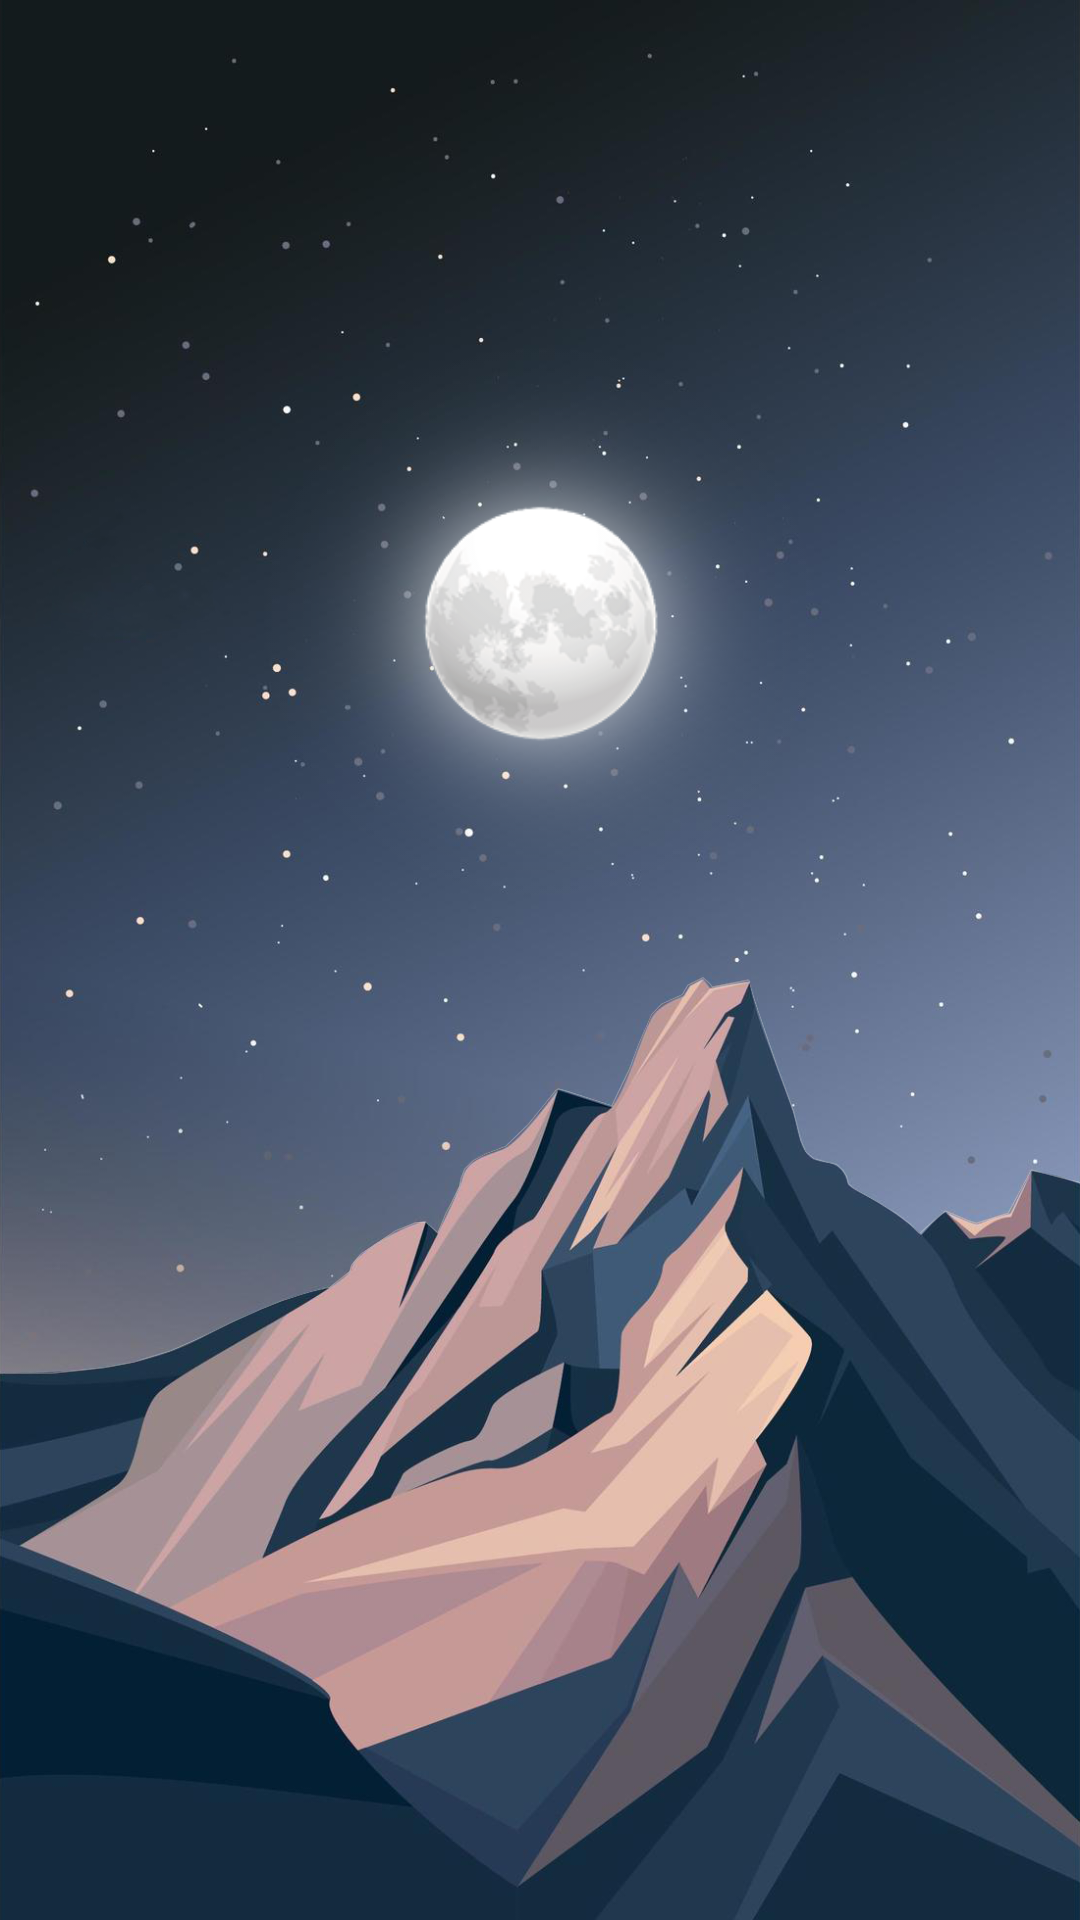

Android layout source for this screen:
<!-- AndroidManifest.xml: application theme Theme.WeatherApp -->
<!-- res/layout/activity_night.xml -->
<?xml version="1.0" encoding="utf-8"?>
<androidx.constraintlayout.widget.ConstraintLayout xmlns:android="http://schemas.android.com/apk/res/android"
    xmlns:app="http://schemas.android.com/apk/res-auto"
    xmlns:tools="http://schemas.android.com/tools"
    android:layout_width="match_parent"
    android:layout_height="match_parent"
    android:backgroundTint="@color/black"
    tools:context=".NightActivity">

    <ImageView
        android:id="@+id/sky"
        android:layout_width="match_parent"
        android:layout_height="wrap_content"
        android:backgroundTint="@color/black"
        android:contentDescription="@string/mockDesc"
        android:scaleType="fitXY"
        app:layout_constraintBottom_toBottomOf="parent"
        app:layout_constraintEnd_toEndOf="parent"
        app:layout_constraintHorizontal_bias="0.0"
        app:layout_constraintStart_toStartOf="parent"
        app:srcCompat="@drawable/n_bg" />

    <androidx.constraintlayout.widget.Guideline
        android:id="@+id/guideline2"
        android:layout_width="wrap_content"
        android:layout_height="wrap_content"
        android:orientation="vertical"
        app:layout_constraintGuide_percent="0.5" />

    <androidx.constraintlayout.widget.Guideline
        android:id="@+id/guideline3"
        android:layout_width="wrap_content"
        android:layout_height="wrap_content"
        android:orientation="horizontal"
        app:layout_constraintGuide_percent="0.12" />

    <androidx.constraintlayout.widget.Guideline
        android:id="@+id/guideline4"
        android:layout_width="wrap_content"
        android:layout_height="wrap_content"
        android:orientation="horizontal"
        app:layout_constraintBottom_toBottomOf="parent"
        app:layout_constraintGuide_percent="0.75" />

    <ImageView
        android:id="@+id/ivMoon"
        android:layout_width="201dp"
        android:layout_height="190dp"
        android:layout_marginTop="36dp"
        android:contentDescription="@string/sun"
        app:layout_constraintEnd_toEndOf="parent"
        app:layout_constraintStart_toStartOf="parent"
        app:layout_constraintTop_toTopOf="@+id/guideline3"
        app:srcCompat="@drawable/moon" />

    <ImageView
        android:id="@+id/bottomBg"
        android:layout_width="match_parent"
        android:layout_height="wrap_content"
        android:contentDescription="@string/mockDesc"
        android:scaleType="fitXY"
        app:layout_constraintBottom_toBottomOf="parent"
        app:layout_constraintEnd_toEndOf="parent"
        app:layout_constraintHorizontal_bias="0.0"
        app:layout_constraintStart_toStartOf="parent"
        app:srcCompat="@drawable/n_bg2b" />

    <TextView
        android:id="@+id/tvLocation"
        android:layout_width="wrap_content"
        android:layout_height="wrap_content"
        android:layout_marginTop="8dp"
        android:text="@string/city"
        android:textAlignment="center"
        android:textColor="@color/white"
        android:textSize="35sp"
        android:textStyle="bold"
        android:visibility="invisible"
        app:layout_constraintBottom_toTopOf="@+id/ivMoon"
        app:layout_constraintEnd_toEndOf="parent"
        app:layout_constraintHorizontal_bias="0.498"
        app:layout_constraintStart_toStartOf="parent"
        app:layout_constraintTop_toTopOf="@+id/guideline3"
        app:layout_constraintVertical_bias="1.0" />

    <TextView
        android:id="@+id/tvTemprature"
        android:layout_width="wrap_content"
        android:layout_height="wrap_content"
        android:text="@string/n_temperature"
        android:textAlignment="center"
        android:textColor="@color/white"
        android:textSize="95sp"
        android:visibility="invisible"
        app:layout_constraintBottom_toBottomOf="parent"
        app:layout_constraintEnd_toEndOf="parent"
        app:layout_constraintHorizontal_bias="0.3"
        app:layout_constraintStart_toStartOf="@+id/guideline2"
        app:layout_constraintTop_toTopOf="@+id/guideline4"
        app:layout_constraintVertical_bias="0.4" />

    <TextView
        android:id="@+id/tvTempratureSVG"
        android:layout_width="wrap_content"
        android:layout_height="wrap_content"
        android:text="@string/temperatureType"
        android:textColor="@color/white"
        android:textSize="35sp"
        android:visibility="invisible"
        app:layout_constraintBottom_toBottomOf="@+id/tvTemprature"
        app:layout_constraintEnd_toEndOf="parent"
        app:layout_constraintHorizontal_bias="0.0"
        app:layout_constraintStart_toEndOf="@+id/tvTemprature"
        app:layout_constraintTop_toTopOf="@+id/tvTemprature"
        app:layout_constraintVertical_bias="0.35" />

    <ImageView
        android:id="@+id/ivWeatherSVG"
        android:layout_width="41dp"
        android:layout_height="46dp"
        android:contentDescription="@string/mockDesc"
        android:visibility="invisible"
        app:layout_constraintBottom_toBottomOf="parent"
        app:layout_constraintEnd_toStartOf="@+id/guideline2"
        app:layout_constraintHorizontal_bias="0.23"
        app:layout_constraintStart_toStartOf="parent"
        app:layout_constraintTop_toTopOf="@+id/guideline4"
        app:layout_constraintVertical_bias="0.35"
        app:srcCompat="@drawable/ic_moon"
        app:tint="@color/white" />

    <TextView
        android:id="@+id/tvWeather"
        android:layout_width="wrap_content"
        android:layout_height="wrap_content"
        android:text="@string/n_weatherCondition"
        android:textAlignment="center"
        android:textColor="@color/white"
        android:textSize="35sp"
        android:visibility="invisible"
        app:layout_constraintBottom_toBottomOf="parent"
        app:layout_constraintStart_toEndOf="@+id/ivWeatherSVG"
        app:layout_constraintTop_toTopOf="@+id/guideline4"
        app:layout_constraintVertical_bias="0.35" />

    <ImageView
        android:id="@+id/ivHumiditySVG"
        android:layout_width="21dp"
        android:layout_height="21dp"
        android:layout_marginStart="8dp"
        android:layout_marginTop="4dp"
        android:contentDescription="@string/mockDesc"
        android:visibility="invisible"
        app:layout_constraintBottom_toBottomOf="parent"
        app:layout_constraintEnd_toStartOf="@+id/guideline2"
        app:layout_constraintHorizontal_bias="0.282"
        app:layout_constraintStart_toStartOf="parent"
        app:layout_constraintTop_toBottomOf="@+id/ivWeatherSVG"
        app:layout_constraintVertical_bias="0.0"
        app:srcCompat="@drawable/ic_humidity"
        app:tint="@color/white" />

    <TextView
        android:id="@+id/tvHumidity"
        android:layout_width="wrap_content"
        android:layout_height="wrap_content"
        android:layout_marginStart="3dp"
        android:layout_marginTop="3dp"
        android:text="@string/n_humidityText"
        android:textColor="@color/white"
        android:textSize="18sp"
        android:visibility="invisible"
        app:layout_constraintBottom_toBottomOf="parent"
        app:layout_constraintEnd_toStartOf="@+id/guideline2"
        app:layout_constraintHorizontal_bias="0.0"
        app:layout_constraintStart_toEndOf="@+id/ivHumiditySVG"
        app:layout_constraintTop_toBottomOf="@+id/tvWeather"
        app:layout_constraintVertical_bias="0.0" />

    <ImageView
        android:id="@+id/ivRainSVG"
        android:layout_width="20dp"
        android:layout_height="20dp"
        android:layout_marginStart="3dp"
        android:layout_marginTop="3dp"
        android:contentDescription="@string/mockDesc"
        android:visibility="invisible"
        app:layout_constraintBottom_toBottomOf="parent"
        app:layout_constraintEnd_toStartOf="@+id/guideline2"
        app:layout_constraintHorizontal_bias="0.0"
        app:layout_constraintStart_toEndOf="@+id/tvHumidity"
        app:layout_constraintTop_toBottomOf="@+id/tvWeather"
        app:layout_constraintVertical_bias="0.0"
        app:srcCompat="@drawable/ic_umbrealla"
        app:tint="@color/white" />

    <TextView
        android:id="@+id/tvRain"
        android:layout_width="wrap_content"
        android:layout_height="wrap_content"
        android:layout_marginStart="3dp"
        android:layout_marginTop="3dp"
        android:text="@string/n_rainText"
        android:textColor="@color/white"
        android:textSize="18sp"
        android:visibility="invisible"
        app:layout_constraintBottom_toBottomOf="parent"
        app:layout_constraintEnd_toStartOf="@+id/guideline2"
        app:layout_constraintHorizontal_bias="0.0"
        app:layout_constraintStart_toEndOf="@+id/ivRainSVG"
        app:layout_constraintTop_toBottomOf="@+id/tvWeather"
        app:layout_constraintVertical_bias="0.0" />

</androidx.constraintlayout.widget.ConstraintLayout>
<!-- resources referenced by this layout -->
<resources>
  <color name="black">#FF000000</color>
  <color name="white">#FFFFFFFF</color>
  <!-- drawable ic_umbrealla (drawable) -->
  <vector android:height="16dp" android:viewportHeight="55"
      android:viewportWidth="55" android:width="16dp" xmlns:android="http://schemas.android.com/apk/res/android">
      <path android:fillColor="#FF000000" android:pathData="M27.948,3.089C27.951,3.058 27.966,3.032 27.966,3V1c0,-0.552 -0.447,-1 -1,-1s-1,0.448 -1,1v2c0,0.044 0.02,0.082 0.025,0.125C13.645,3.841 3.525,13.49 2.158,26.134c-0.04,0.369 0.128,0.73 0.437,0.938c0.309,0.207 0.706,0.226 1.032,0.05c1.503,-0.81 3.69,-1.275 6.002,-1.275c4.387,0 7.664,1.665 7.664,3.154c0,0.552 0.447,1 1,1s1,-0.448 1,-1c0,-1.374 2.795,-2.895 6.673,-3.122v26.196h0.01C26.028,53.72 27.757,55 29.966,55c2.243,0 4,-1.318 4,-3c0,-0.552 -0.447,-1 -1,-1s-1,0.448 -1,1c0,0.408 -0.779,1 -2,1s-2,-0.592 -2,-1V25.879C31.835,26.11 34.62,27.628 34.62,29c0,0.552 0.447,1 1,1s1,-0.448 1,-1c0,-1.489 3.277,-3.154 7.663,-3.154c2.861,0 5.575,0.741 6.914,1.887c0.308,0.263 0.742,0.315 1.104,0.131s0.575,-0.566 0.544,-0.97C51.803,13.703 40.913,3.341 27.948,3.089zM9.629,23.846c-1.902,0 -3.702,0.273 -5.235,0.783C6.234,14.408 14.347,6.657 24.36,5.308c-4.535,4.53 -7.295,12.011 -7.385,20.281C15.231,24.511 12.637,23.846 9.629,23.846zM26.956,23.846c-3.402,0 -6.287,0.845 -7.996,2.184c0,-0.01 0.006,-0.019 0.006,-0.03c0,-8.499 3.122,-16.366 8,-20.34c4.878,3.975 8,11.842 8,20.34c0,0.017 0.009,0.031 0.01,0.048C33.269,24.7 30.374,23.846 26.956,23.846zM44.283,23.846c-2.997,0 -5.583,0.66 -7.327,1.731c-0.093,-8.354 -2.914,-15.896 -7.534,-20.408c10.616,0.915 19.43,9.183 21.186,19.881C48.895,24.28 46.673,23.846 44.283,23.846z"/>
  </vector>
  <string name="city">Alanya</string>
  <string name="mockDesc">Secret</string>
  <string name="n_humidityText">17%</string>
  <string name="n_rainText">0%</string>
  <string name="n_temperature">22</string>
  <string name="n_weatherCondition">CLEAR</string>
  <string name="sun">Elder god</string>
  <string name="temperatureType">°C</string>
  <style name="Theme.WeatherApp" parent="Theme.MaterialComponents.DayNight.NoActionBar">
          
          <item name="colorPrimary">@color/purple_200</item>
          <item name="colorPrimaryVariant">@color/purple_700</item>
          <item name="colorOnPrimary">@color/black</item>
          
          <item name="colorSecondary">@color/teal_200</item>
          <item name="colorSecondaryVariant">@color/teal_200</item>
          <item name="colorOnSecondary">@color/black</item>
          
  
          
          <item name="android:statusBarColor">@android:color/transparent</item>
          <item name="android:navigationBarColor">@android:color/black</item>
          <item name="android:windowTranslucentStatus">false</item>
          <item name="android:windowTranslucentNavigation">false</item>
  
      </style>
  <color name="purple_200">#eb7573</color>
  <color name="purple_700">#eb7573</color>
  <color name="teal_200">#FF03DAC5</color>
</resources>
